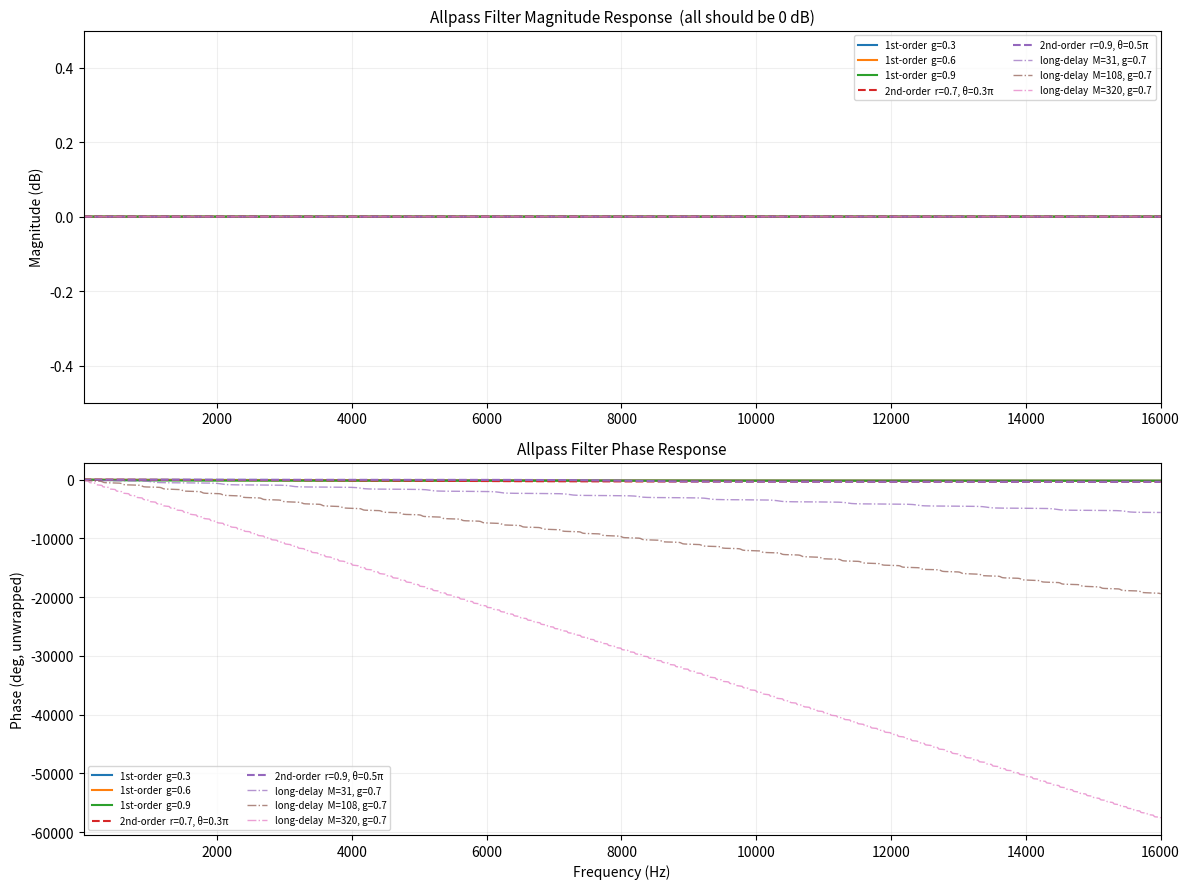

Write Python code to recreate this figure.
import numpy as np
import matplotlib.pyplot as plt

fs = 32000
f = np.linspace(20, fs/2, 5000)
omega = 2 * np.pi * f / fs

fig, (ax1, ax2) = plt.subplots(2, 1, figsize=(12, 9))

# ────────────────────────────────────────────
# 1. 一阶全通  H(z) = (z^{-1} - g) / (1 - g·z^{-1})
# ────────────────────────────────────────────
for g in [0.3, 0.6, 0.9]:
    z = np.exp(1j * omega)
    H = (z**(-1) - g) / (1 - g * z**(-1))
    mag = 20 * np.log10(np.abs(H) + 1e-15)
    phase = np.unwrap(np.angle(H))
    ax1.plot(f, mag, lw=1.5, label=rf'1st-order  g={g}')
    ax2.plot(f, phase * 180 / np.pi, lw=1.5, label=rf'1st-order  g={g}')

# ────────────────────────────────────────────
# 2. 二阶全通  H(z) = (r² - 2r·cosθ·z^{-1} + z^{-2})
#                         / (1 - 2r·cosθ·z^{-1} + r²·z^{-2})
# ────────────────────────────────────────────
for r, theta in [(0.7, 0.3*np.pi), (0.9, 0.5*np.pi)]:
    z = np.exp(1j * omega)
    num = r**2 - 2*r*np.cos(theta)*z**(-1) + z**(-2)
    den = 1 - 2*r*np.cos(theta)*z**(-1) + r**2 * z**(-2)
    H = num / den
    mag = 20 * np.log10(np.abs(H) + 1e-15)
    phase = np.unwrap(np.angle(H))
    ax1.plot(f, mag, ls='--', lw=1.5,
             label=rf'2nd-order  r={r}, θ={theta/np.pi:.1f}π')
    ax2.plot(f, phase * 180 / np.pi, ls='--', lw=1.5,
             label=rf'2nd-order  r={r}, θ={theta/np.pi:.1f}π')

# ────────────────────────────────────────────
# 3. 长延迟全通（混响代码） H(z) = (z^{-M} - g) / (1 - g·z^{-M})
# ────────────────────────────────────────────
for M, color in [(31, 'tab:purple'), (108, 'tab:brown'), (320, 'tab:pink')]:
    g = 0.7
    z = np.exp(1j * omega)
    H = (z**(-M) - g) / (1 - g * z**(-M))
    mag = 20 * np.log10(np.abs(H) + 1e-15)
    phase = np.unwrap(np.angle(H))
    ax1.plot(f, mag, ls='-.', lw=1.0, alpha=0.7, color=color,
             label=rf'long-delay  M={M}, g={g}')
    ax2.plot(f, phase * 180 / np.pi, ls='-.', lw=1.0, alpha=0.7, color=color,
             label=rf'long-delay  M={M}, g={g}')

ax1.set_ylabel('Magnitude (dB)')
ax1.set_title('Allpass Filter Magnitude Response  (all should be 0 dB)', fontsize=11)
ax1.set_xlim(20, fs/2)
ax1.set_ylim(-0.5, 0.5)
ax1.grid(alpha=0.2)
ax1.legend(fontsize=7, ncol=2)

ax2.set_xlabel('Frequency (Hz)')
ax2.set_ylabel('Phase (deg, unwrapped)')
ax2.set_title('Allpass Filter Phase Response', fontsize=11)
ax2.set_xlim(20, fs/2)
ax2.grid(alpha=0.2)
ax2.legend(fontsize=7, ncol=2)

plt.tight_layout()
plt.savefig('allpass_comparison.png', dpi=150)
print("Done: allpass_comparison.png")
